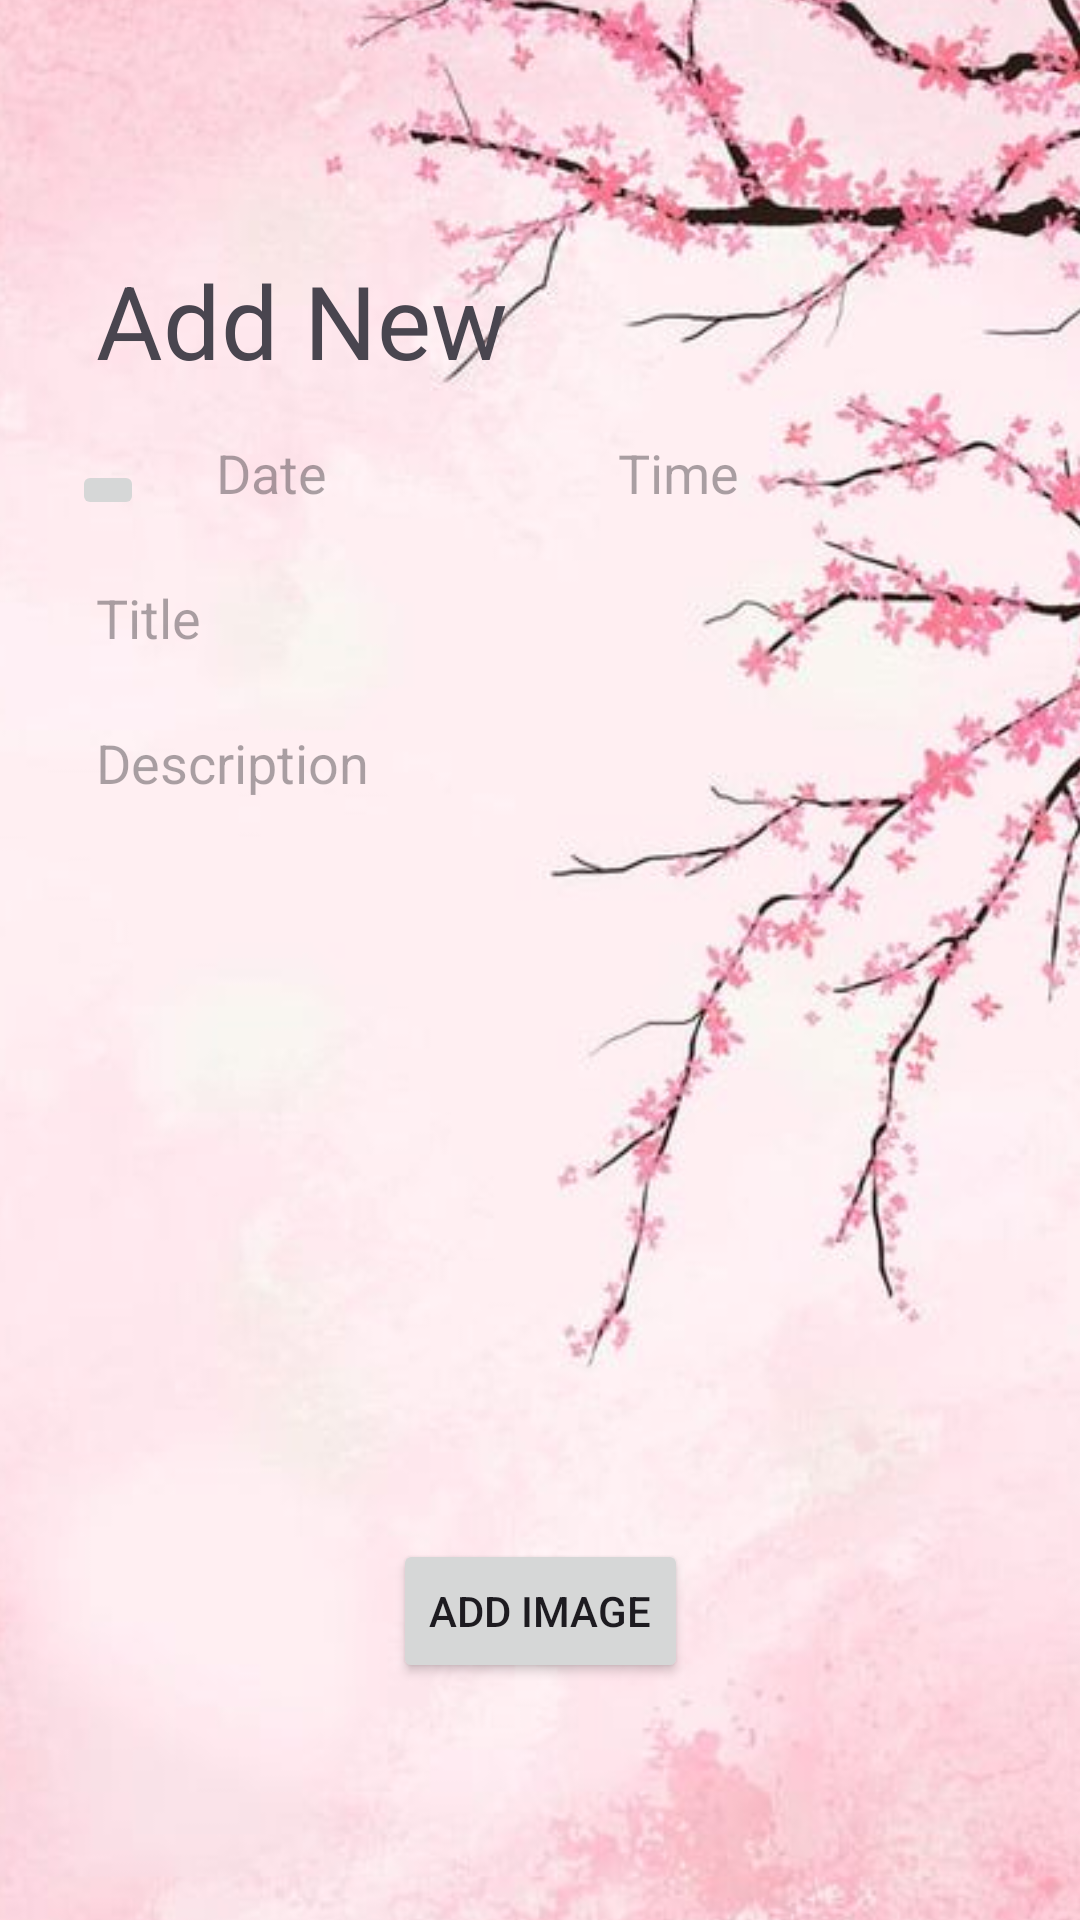

Android layout source for this screen:
<!-- AndroidManifest.xml: application theme Theme.MyDiary -->
<!-- res/layout/activity_add_new.xml -->
<?xml version="1.0" encoding="utf-8"?>
<androidx.constraintlayout.widget.ConstraintLayout xmlns:android="http://schemas.android.com/apk/res/android"
    xmlns:app="http://schemas.android.com/apk/res-auto"
    xmlns:tools="http://schemas.android.com/tools"
    android:id="@+id/icnback"
    android:layout_width="match_parent"
    android:layout_height="match_parent"
    tools:context=".AddNew">


    <ImageView
        android:id="@+id/imageView"
        android:layout_width="499dp"
        android:layout_height="890dp"
        app:layout_constraintBottom_toBottomOf="parent"
        app:layout_constraintEnd_toEndOf="parent"
        app:layout_constraintStart_toStartOf="parent"
        app:layout_constraintTop_toTopOf="parent"
        app:srcCompat="@drawable/wallpaper" />


    <TextView
        android:id="@+id/plain_title"
        android:layout_width="wrap_content"
        android:layout_height="wrap_content"
        android:layout_marginStart="32dp"
        android:layout_marginTop="16dp"
        android:layout_marginEnd="313dp"
        android:layout_marginBottom="516dp"
        android:text="Add New"
        android:textSize="34sp"
        app:layout_constraintBottom_toBottomOf="parent"
        app:layout_constraintEnd_toEndOf="parent"
        app:layout_constraintHorizontal_bias="0.0"
        app:layout_constraintStart_toStartOf="parent"
        app:layout_constraintTop_toBottomOf="@+id/icn_back"
        app:layout_constraintVertical_bias="0.0" />

    <ImageView
        android:id="@+id/icn_back"
        android:layout_width="wrap_content"
        android:layout_height="wrap_content"
        android:layout_marginStart="32dp"
        android:layout_marginTop="32dp"
        android:layout_marginEnd="355dp"
        android:src="@drawable/baseline_arrow_back_ios_new_24"
        app:layout_constraintEnd_toEndOf="parent"
        app:layout_constraintHorizontal_bias="0.0"
        app:layout_constraintStart_toStartOf="parent"
        app:layout_constraintTop_toTopOf="parent" />

    <ImageButton
        android:id="@+id/icn_calender"
        android:layout_width="wrap_content"
        android:layout_height="wrap_content"
        android:layout_marginStart="24dp"
        android:layout_marginTop="24dp"
        android:src="@drawable/calender_icon"
        app:layout_constraintBottom_toBottomOf="parent"
        app:layout_constraintEnd_toEndOf="parent"
        app:layout_constraintHorizontal_bias="0.0"
        app:layout_constraintStart_toStartOf="parent"
        app:layout_constraintTop_toBottomOf="@+id/plain_title"
        app:layout_constraintVertical_bias="0.0" />

    <EditText
        android:id="@+id/editText_date"
        android:layout_width="125dp"
        android:layout_height="wrap_content"
        android:layout_marginStart="24dp"
        android:background="@null"
        android:ems="10"
        android:hint="Date"
        android:inputType="text"
        app:layout_constraintBottom_toBottomOf="@+id/icn_calender"
        app:layout_constraintEnd_toEndOf="parent"
        app:layout_constraintHorizontal_bias="0.0"
        app:layout_constraintStart_toEndOf="@+id/icn_calender"
        app:layout_constraintTop_toBottomOf="@+id/plain_title"
        app:layout_constraintVertical_bias="0.81" />

    <EditText
        android:id="@+id/editText_title"
        android:layout_width="0dp"
        android:layout_height="wrap_content"
        android:layout_marginStart="32dp"
        android:layout_marginTop="24dp"
        android:layout_marginEnd="32dp"
        android:background="@null"
        android:ems="10"
        android:hint="Title"
        android:inputType="text"
        app:layout_constraintBottom_toBottomOf="parent"
        app:layout_constraintEnd_toEndOf="parent"
        app:layout_constraintHorizontal_bias="0.0"
        app:layout_constraintStart_toStartOf="parent"
        app:layout_constraintTop_toBottomOf="@+id/editText_date"
        app:layout_constraintVertical_bias="0.0" />

    <EditText
        android:id="@+id/editText_description"
        android:layout_width="0dp"
        android:layout_height="97dp"
        android:layout_marginStart="32dp"
        android:layout_marginTop="24dp"
        android:layout_marginEnd="32dp"
        android:background="@null"
        android:ems="10"
        android:gravity="start|top"
        android:hint="Description"
        android:inputType="textMultiLine"
        app:layout_constraintBottom_toBottomOf="parent"
        app:layout_constraintEnd_toEndOf="parent"
        app:layout_constraintHorizontal_bias="0.0"
        app:layout_constraintStart_toStartOf="parent"
        app:layout_constraintTop_toBottomOf="@+id/editText_title"
        app:layout_constraintVertical_bias="0.0" />

    <ImageView
        android:id="@+id/icn_camera"
        android:layout_width="0dp"
        android:layout_height="114dp"
        android:layout_marginStart="32dp"
        android:layout_marginEnd="32dp"
        android:src="@drawable/camera_icon_foreground"
        app:layout_constraintBottom_toBottomOf="parent"
        app:layout_constraintEnd_toEndOf="parent"
        app:layout_constraintHorizontal_bias="0.19"
        app:layout_constraintStart_toStartOf="parent"
        app:layout_constraintTop_toBottomOf="@+id/editText_description"
        app:layout_constraintVertical_bias="0.050000012" />

    <Button
        android:id="@+id/btn_add_image"
        android:layout_width="wrap_content"
        android:layout_height="wrap_content"
        android:layout_marginTop="40dp"
        android:text="Add Image"
        app:layout_constraintBottom_toBottomOf="parent"
        app:layout_constraintEnd_toEndOf="parent"
        app:layout_constraintStart_toStartOf="parent"
        app:layout_constraintTop_toBottomOf="@+id/icn_camera"
        app:layout_constraintVertical_bias="0.120000005" />

    <Button
        android:id="@+id/btn_save"
        android:layout_width="wrap_content"
        android:layout_height="wrap_content"
        android:layout_marginStart="140dp"
        android:layout_marginTop="36dp"
        android:layout_marginEnd="169dp"
        android:layout_marginBottom="77dp"
        android:text="Save"
        app:layout_constraintBottom_toBottomOf="parent"
        app:layout_constraintEnd_toEndOf="parent"
        app:layout_constraintHorizontal_bias="1.0"
        app:layout_constraintStart_toStartOf="parent"
        app:layout_constraintTop_toBottomOf="@+id/btn_add_image"
        app:layout_constraintVertical_bias="0.0" />

    <EditText
        android:id="@+id/editText_time"
        android:layout_width="122dp"
        android:layout_height="wrap_content"
        android:layout_marginStart="12dp"
        android:layout_marginEnd="32dp"
        android:background="@null"
        android:ems="10"
        android:hint="Time"
        android:inputType="time"
        app:layout_constraintBottom_toBottomOf="@+id/editText_date"
        app:layout_constraintEnd_toEndOf="parent"
        app:layout_constraintHorizontal_bias="1.0"
        app:layout_constraintStart_toEndOf="@+id/editText_date"
        app:layout_constraintTop_toTopOf="parent"
        app:layout_constraintVertical_bias="1.0" />



</androidx.constraintlayout.widget.ConstraintLayout>
<!-- resources referenced by this layout -->
<resources>
  <!-- drawable baseline_arrow_back_ios_new_24 (drawable) -->
  <vector android:height="36dp" android:tint="#000000"
      android:viewportHeight="36" android:viewportWidth="36"
      android:width="36dp" xmlns:android="http://schemas.android.com/apk/res/android">
      <path android:fillColor="@android:color/white" android:pathData="M17.77,3.77l-1.77,-1.77l-10,10l10,10l1.77,-1.77l-8.23,-8.23z"/>
  </vector>
  <!-- drawable wallpaper: jpg bitmap (drawable-nodpi, 48188 bytes) -->
  <style name="Theme.MyDiary" parent="Base.Theme.MyDiary" />
  <style name="Base.Theme.MyDiary" parent="Theme.Material3.DayNight.NoActionBar">
          
           <item name="colorPrimary">@color/my_light_primary</item>
      </style>
  <color name="my_light_primary">#2196F3</color>
</resources>
